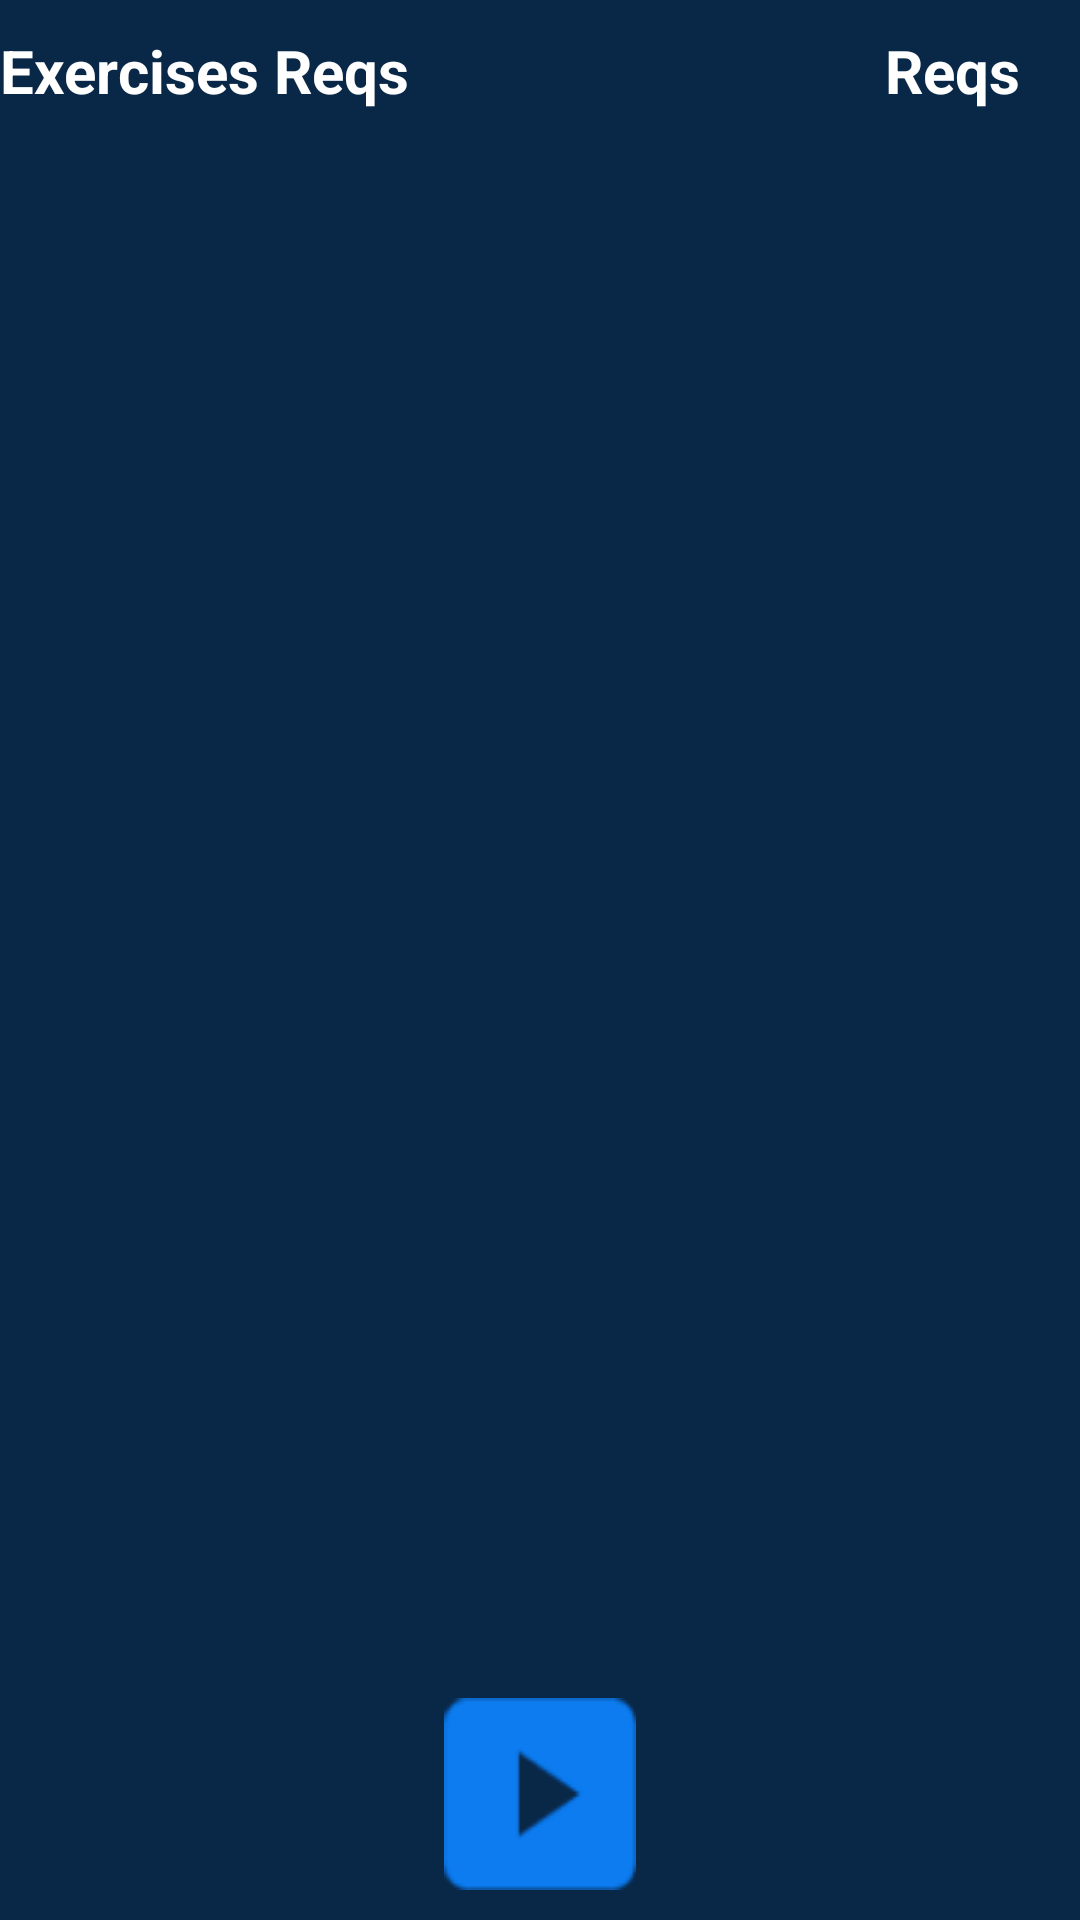

Reconstruct the res/layout file that produces this screen, plus the resources it refers to.
<!-- AndroidManifest.xml: application theme AppTheme -->
<!-- res/layout/dsach_baitap.xml -->
<?xml version="1.0" encoding="utf-8"?>
<RelativeLayout xmlns:android="http://schemas.android.com/apk/res/android"
    android:layout_width="match_parent"
    android:layout_height="match_parent"
    xmlns:app="http://schemas.android.com/apk/res-auto"
    android:background="#092747">
    <RelativeLayout
        android:id="@+id/first"
        android:layout_width="match_parent"
        android:layout_height="wrap_content"
        android:layout_marginTop="10dp"
        >
        <TextView
            android:layout_width="wrap_content"
            android:layout_height="wrap_content"
            android:textColor="@color/colorWhite"
            android:textSize="20sp"
            android:textStyle="bold"
            android:text="Exercises Reqs"/>
        <TextView
            android:text="Reqs"
            android:gravity="right"
            android:layout_alignParentRight="true"
            android:textSize="20sp"
            android:textStyle="bold"
            android:layout_marginRight="20dp"
            android:textColor="@color/colorWhite"
            android:layout_width="wrap_content"
            android:layout_height="wrap_content" />
    </RelativeLayout>
    <ImageView
        android:id="@+id/start"
        android:layout_width="match_parent"
        android:layout_alignParentBottom="true"
        android:layout_marginBottom="10dp"
        android:layout_height="wrap_content"
        android:src="@drawable/start"
        />
    <android.support.v7.widget.RecyclerView
        android:layout_below="@+id/first"
        android:layout_above="@+id/start"
        android:theme="@style/NavigationTheme"
        android:id="@+id/recycleview"
        android:layout_marginTop="10dp"
        android:layout_width="match_parent"
        android:layout_height="wrap_content">

    </android.support.v7.widget.RecyclerView>

</RelativeLayout>
<!-- resources referenced by this layout -->
<resources>
  <color name="colorWhite">#FFFFFF</color>
  <!-- drawable start: png bitmap (drawable, 1050 bytes) -->
  <style name="NavigationTheme" parent="AppTheme">
          <item name="android:textSize">18sp</item>
          <item name="android:layout_marginBottom">04dp</item>
          <item name="android:textStyle">bold</item>
      </style>
  <style name="AppTheme" parent="Theme.AppCompat.Light.DarkActionBar">
          
          <item name="colorPrimary">@color/colorPrimary</item>
          <item name="colorPrimaryDark">@color/colorPrimaryDark</item>
          <item name="colorAccent">@color/colorAccent</item>
          <item name="android:listDivider">
              @drawable/custom_item_nav
          </item>
      </style>
  <color name="colorPrimary">#3F51B5</color>
  <color name="colorPrimaryDark">#303F9F</color>
  <color name="colorAccent">#FF4081</color>
  <!-- drawable custom_item_nav (drawable) -->
  <?xml version="1.0" encoding="utf-8"?>
  
  <shape xmlns:android="http://schemas.android.com/apk/res/android"
      android:shape="rectangle"
      >
      <size android:height="0.0000001dp" />
      <solid android:color="#ffffff" />
  </shape>
</resources>
